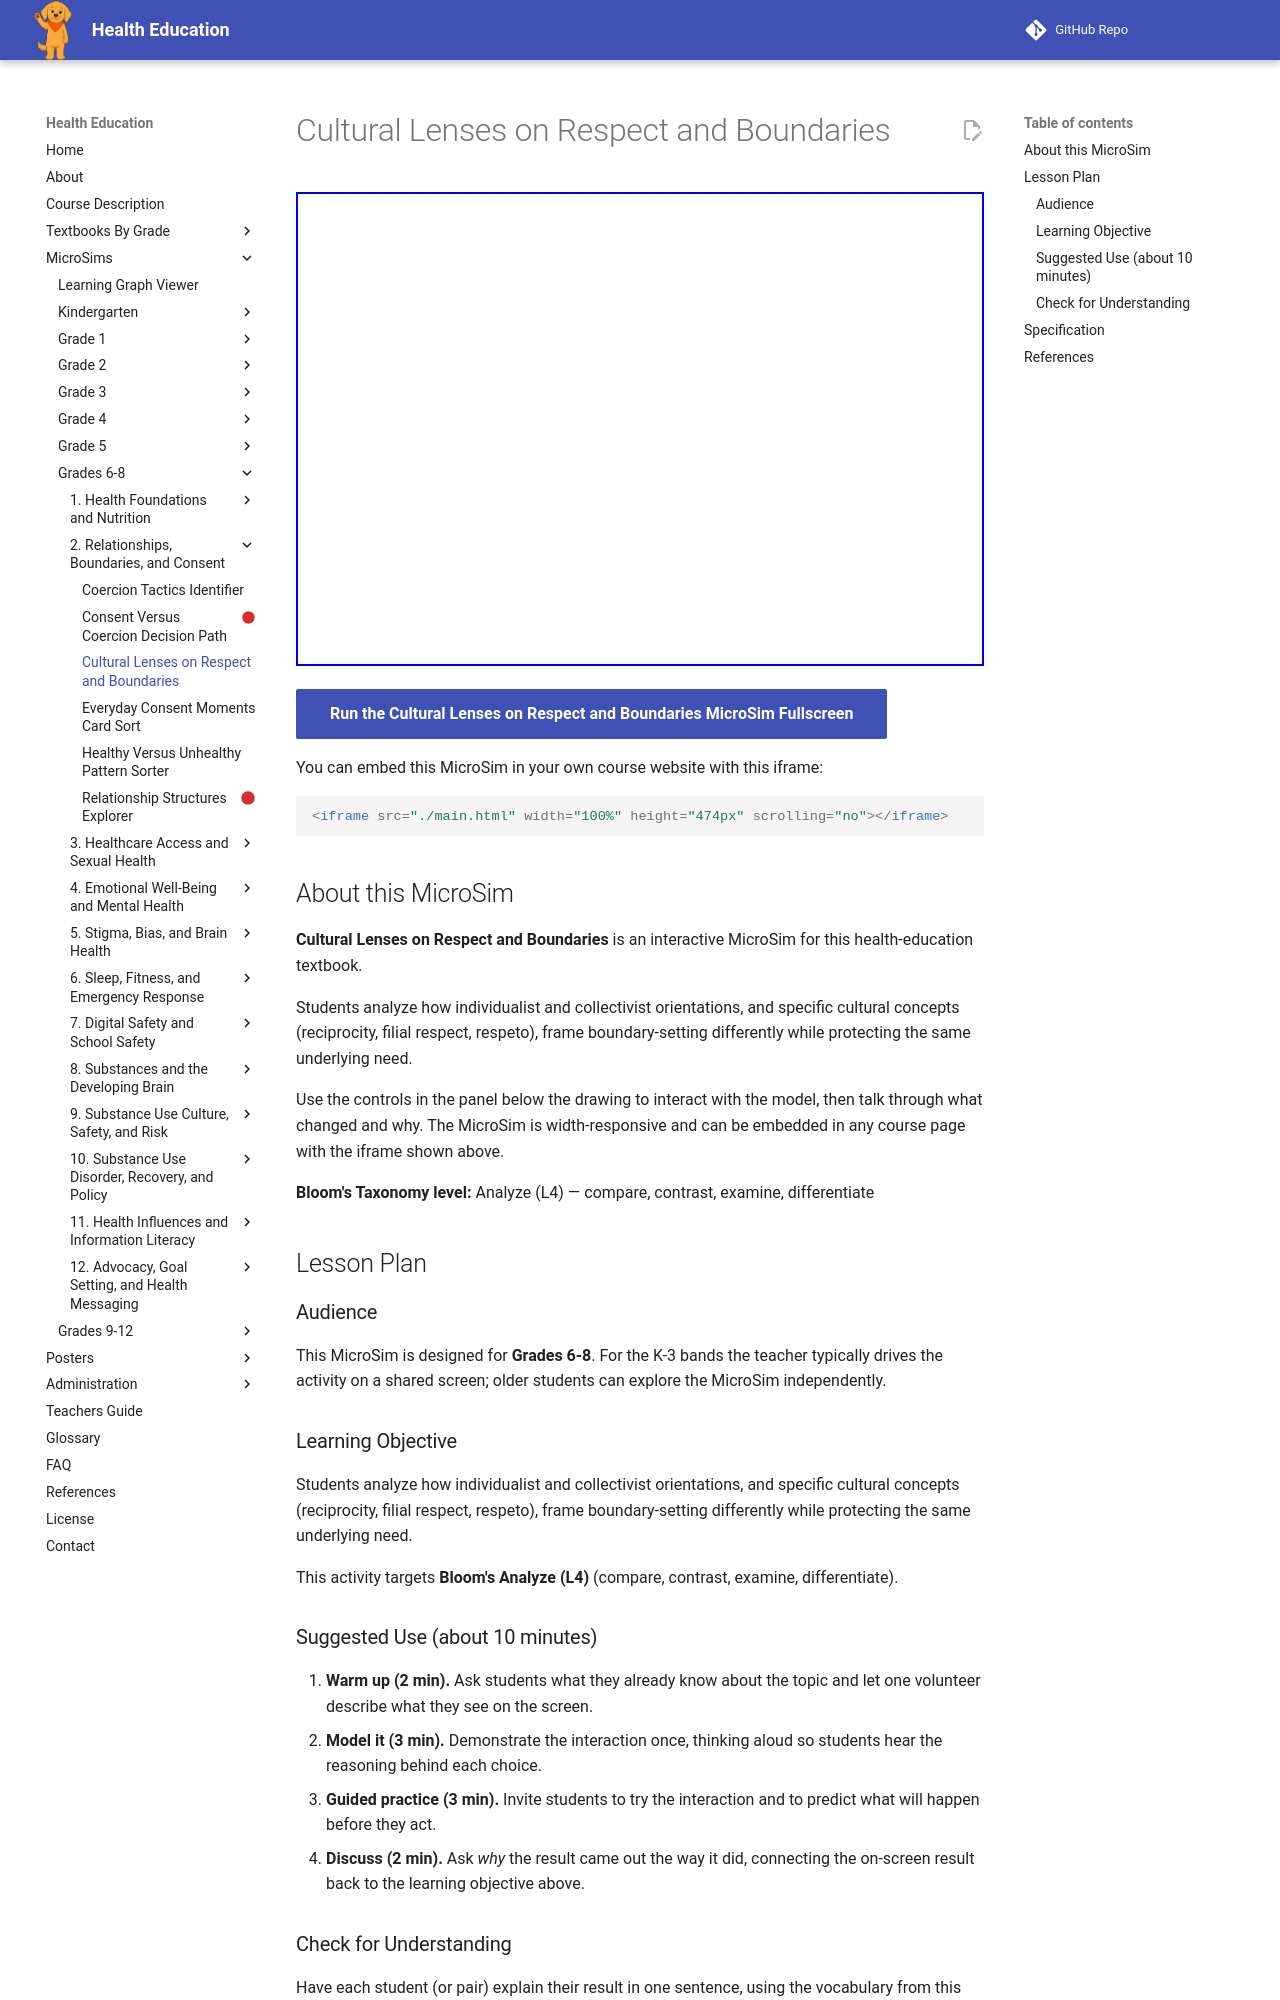

repository: dmccreary/health-education · page: sims/cultural-lenses-respect-boundaries/index.html · generator: mkdocs

---
title: Cultural Lenses on Respect and Boundaries
description: Students analyze how individualist and collectivist orientations, and specific cultural concepts (reciprocity, filial respect, respeto), frame boundary-setting differently while protecting the same underlying need.
image: /sims/cultural-lenses-respect-boundaries/cultural-lenses-respect-boundaries.png
og:image: /sims/cultural-lenses-respect-boundaries/cultural-lenses-respect-boundaries.png
twitter:image: /sims/cultural-lenses-respect-boundaries/cultural-lenses-respect-boundaries.png
social:
   cards: false
library: p5.js
bloom_level: Analyze (L4)
grade_band: Grades 6-8
---

# Cultural Lenses on Respect and Boundaries

<iframe src="main.html" width="100%" height="474px" scrolling="no"></iframe>

[Run the Cultural Lenses on Respect and Boundaries MicroSim Fullscreen](main.html){ .md-button .md-button--primary }

You can embed this MicroSim in your own course website with this iframe:

```html
<iframe src="./main.html" width="100%" height="474px" scrolling="no"></iframe>
```

## About this MicroSim

**Cultural Lenses on Respect and Boundaries** is an interactive MicroSim for this health-education textbook.

Students analyze how individualist and collectivist orientations, and specific cultural concepts (reciprocity, filial respect, respeto), frame boundary-setting differently while protecting the same underlying need.

Use the controls in the panel below the drawing to interact with the model, then talk through what changed and why. The MicroSim is width-responsive and can be embedded in any course page with the iframe shown above.

**Bloom's Taxonomy level:** Analyze (L4) — compare, contrast, examine, differentiate

## Lesson Plan

### Audience

This MicroSim is designed for **Grades 6-8**. For the K-3 bands the teacher
typically drives the activity on a shared screen; older students can explore
the MicroSim independently.

### Learning Objective

Students analyze how individualist and collectivist orientations, and specific cultural concepts (reciprocity, filial respect, respeto), frame boundary-setting differently while protecting the same underlying need.

This activity targets **Bloom's Analyze (L4)** (compare, contrast, examine, differentiate).

### Suggested Use (about 10 minutes)

1. **Warm up (2 min).** Ask students what they already know about the topic
   and let one volunteer describe what they see on the screen.
2. **Model it (3 min).** Demonstrate the interaction once, thinking aloud so
   students hear the reasoning behind each choice.
3. **Guided practice (3 min).** Invite students to try the interaction and to
   predict what will happen before they act.
4. **Discuss (2 min).** Ask *why* the result came out the way it did, connecting
   the on-screen result back to the learning objective above.

### Check for Understanding

Have each student (or pair) explain their result in one sentence, using the
vocabulary from this chapter. Look for reasoning that matches the
**Analyze**-level objective rather than a lucky guess.
